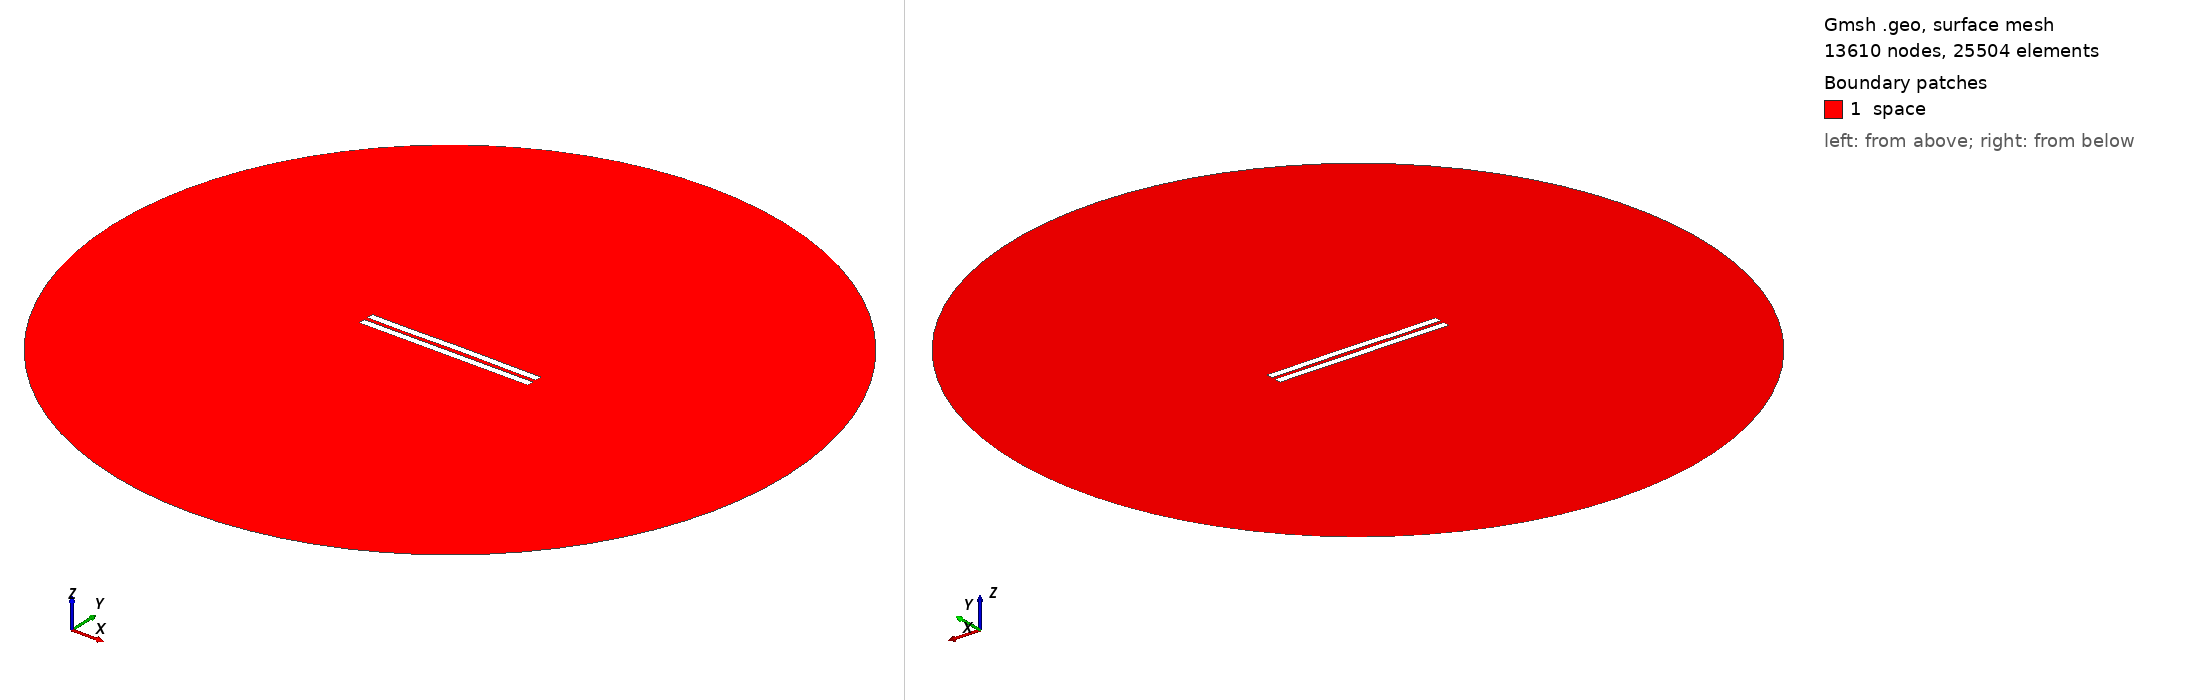

Gmsh geometry script, surface-meshed: 13610 nodes, 25504 surface elements. Boundary patches (legend numbers): 1 space. Left view from above one corner, right view from below the opposite corner. Legend entries are the model's physical surfaces. The drawing asked Gmsh for element sizes between 1% and 20% of the model's largest extent; the script's own settings can give other sizes.

=== 2832.geo (drawn) ===
//---------------------------------------
// Geometry kernel
//---------------------------------------

SetFactory("OpenCASCADE");



//---------------------------------------
// Parameters of the geometry
//---------------------------------------

// Overetch of the upper plate
overetch = 0.0;

// Distance between the plates
distance = 2.5;

// Discretization over the x axis (for the deformation)
nx = 50; 

// Length of the plate
L = 100 - overetch; 

// Number of modes
n = 4; 

// 1st mode coefficient
coeff(1) = 0.0;
beta(1) = 0.596864 * 3.1415926535 / L;

// 2nd mode coefficient
coeff(2) = 0.07499999999999998;
beta(2) = 1.49418 * 3.1415926535 / L;

// 3rd mode coefficient
coeff(3) = -0.075;
beta(3) = 2.50025 * 3.1415926535 / L;

// 4th mode coefficient
coeff(4) = -0.075;
beta(4) = 3.49999 * 3.1415926535 / L;



//---------------------------------------
// Upper plate (deformed rectangle)
//---------------------------------------

// Coordiantes of the upper plate
xmin = -50;
xmax = 50 - overetch;

// Height of the upper plate
yheight = 4 - 2 * overetch;

// Indexes of the points
UpperID[] = {};
LowerID[] = {};
LeftID[] = {};
RightID[] = {};

// Point index
p = 1;

// Horizontal edges
For i In {1:nx}
    x = xmin + (i-1)*(xmax - xmin)/(nx-1);

    y_bottom = distance / 2 + overetch;
    For j In {1:n}
        C = (Cosh(beta(j)*L) + Cos(beta(j)*L)) / (Sinh(beta(j)*L) + Sin(beta(j)*L));
        y_bottom  = y_bottom + coeff(j) * (Cosh(beta(j)*(x+50)) - Cos(beta(j)*(x+50)) - C * (Sinh(beta(j)*(x+50)) - Sin(beta(j)*(x+50))));
    EndFor

    y_top = y_bottom + yheight;

    Point(p) = {x, y_top, 0, 1.0};
    UpperID[i] = p;
    p = p + 1;

    Point(p) = {x, y_bottom, 0, 1.0};
    LowerID[i] = p;
    p = p + 1;
EndFor

// Create point lists
UpperPts[] = {}; LowerPts[] = {};
For i In {1:nx}
  UpperPts[] += {UpperID[i]};
  LowerPts[] += {LowerID[i]};
EndFor

// Build splines
Spline(1) = {UpperPts[]};
Spline(2) = {LowerPts[]};
Line(3) = {LowerPts[nx-1], UpperPts[nx-1]};
Line(4) = {LowerPts[0], UpperPts[0]};

// Build the plane surface
Curve Loop(1) = {2, 3, -1, -4};
Plane Surface(1) = {1};



//---------------------------------------
// Lower plate (rectangle)
//---------------------------------------

// Vertices
Point(1001) = {-50, -1, 0, 1.0};
Point(1002) = { 50, -1, 0, 1.0};
Point(1003) = { 50,  -5, 0, 1.0};
Point(1004) = {-50,  -5, 0, 1.0};

// Edges
Line(5) = {1001, 1002};
Line(6) = {1002, 1003};
Line(7) = {1003, 1004};
Line(8) = {1004, 1001};

// Plane surface
Line Loop(2) = {5, 6, 7, 8};
Plane Surface(2) = {2}; 



//---------------------------------------
// Outer (fictious) boundary
//---------------------------------------

// Points
Point(1005) = {0, 0, 0};       // Center
Point(1006) = {200, 0, 0};     // Start point
Point(1007) = {0, 200, 0};     // 90 degrees
Point(1008) = {-200, 0, 0};    // 180 degrees
Point(1009) = {0, -200, 0};    // 270 degrees

// Circle arcs (each needs start, center, end)
Circle(9) = {1006, 1005, 1007};
Circle(10) = {1007, 1005, 1008};
Circle(11) = {1008, 1005, 1009};
Circle(12) = {1009, 1005, 1006};

// Plane surface for the entire domain
Curve Loop(3) = {9, 10, 11, 12};
Surface(3) = {3};

// Subtract the plates from the whole domain to obtain the actual domain where we want to solve the equations
BooleanDifference{ Surface{3}; Delete; }{ Surface{1}; Surface{2}; Delete; }




//---------------------------------------
// Transfinite Lines/Curves
//---------------------------------------

// Set the number of points on the boundaries
r = 7;

// Plates
Transfinite Curve {1, 2} = 50*r Using Progression 1;
Transfinite Curve {3, 4} = 2*r Using Progression 1;
Transfinite Line {5, 7} = 50*r Using Progression 1;
Transfinite Line {6, 8} = 2*r Using Progression 1;

// Outer boundary
Transfinite Line {9, 10, 11, 12} = 20 Using Progression 1;



//---------------------------------------
// Physical groups
//---------------------------------------                

// Physical curves (boundaries)
Physical Line("force_segment", 10) = {2};
Physical Line("upper_plate", 11) = {1, 3, 4};
Physical Line("lower_plate", 12) = {5, 6, 7, 8};
Physical Line("boundary", 20) = {9, 10, 11, 12};

// Physical Surfaces
Physical Surface("space", 30) = {3};



//---------------------------------------
// 6. Generate the Mesh
//---------------------------------------

// 2D mesh generation
Mesh 2;
